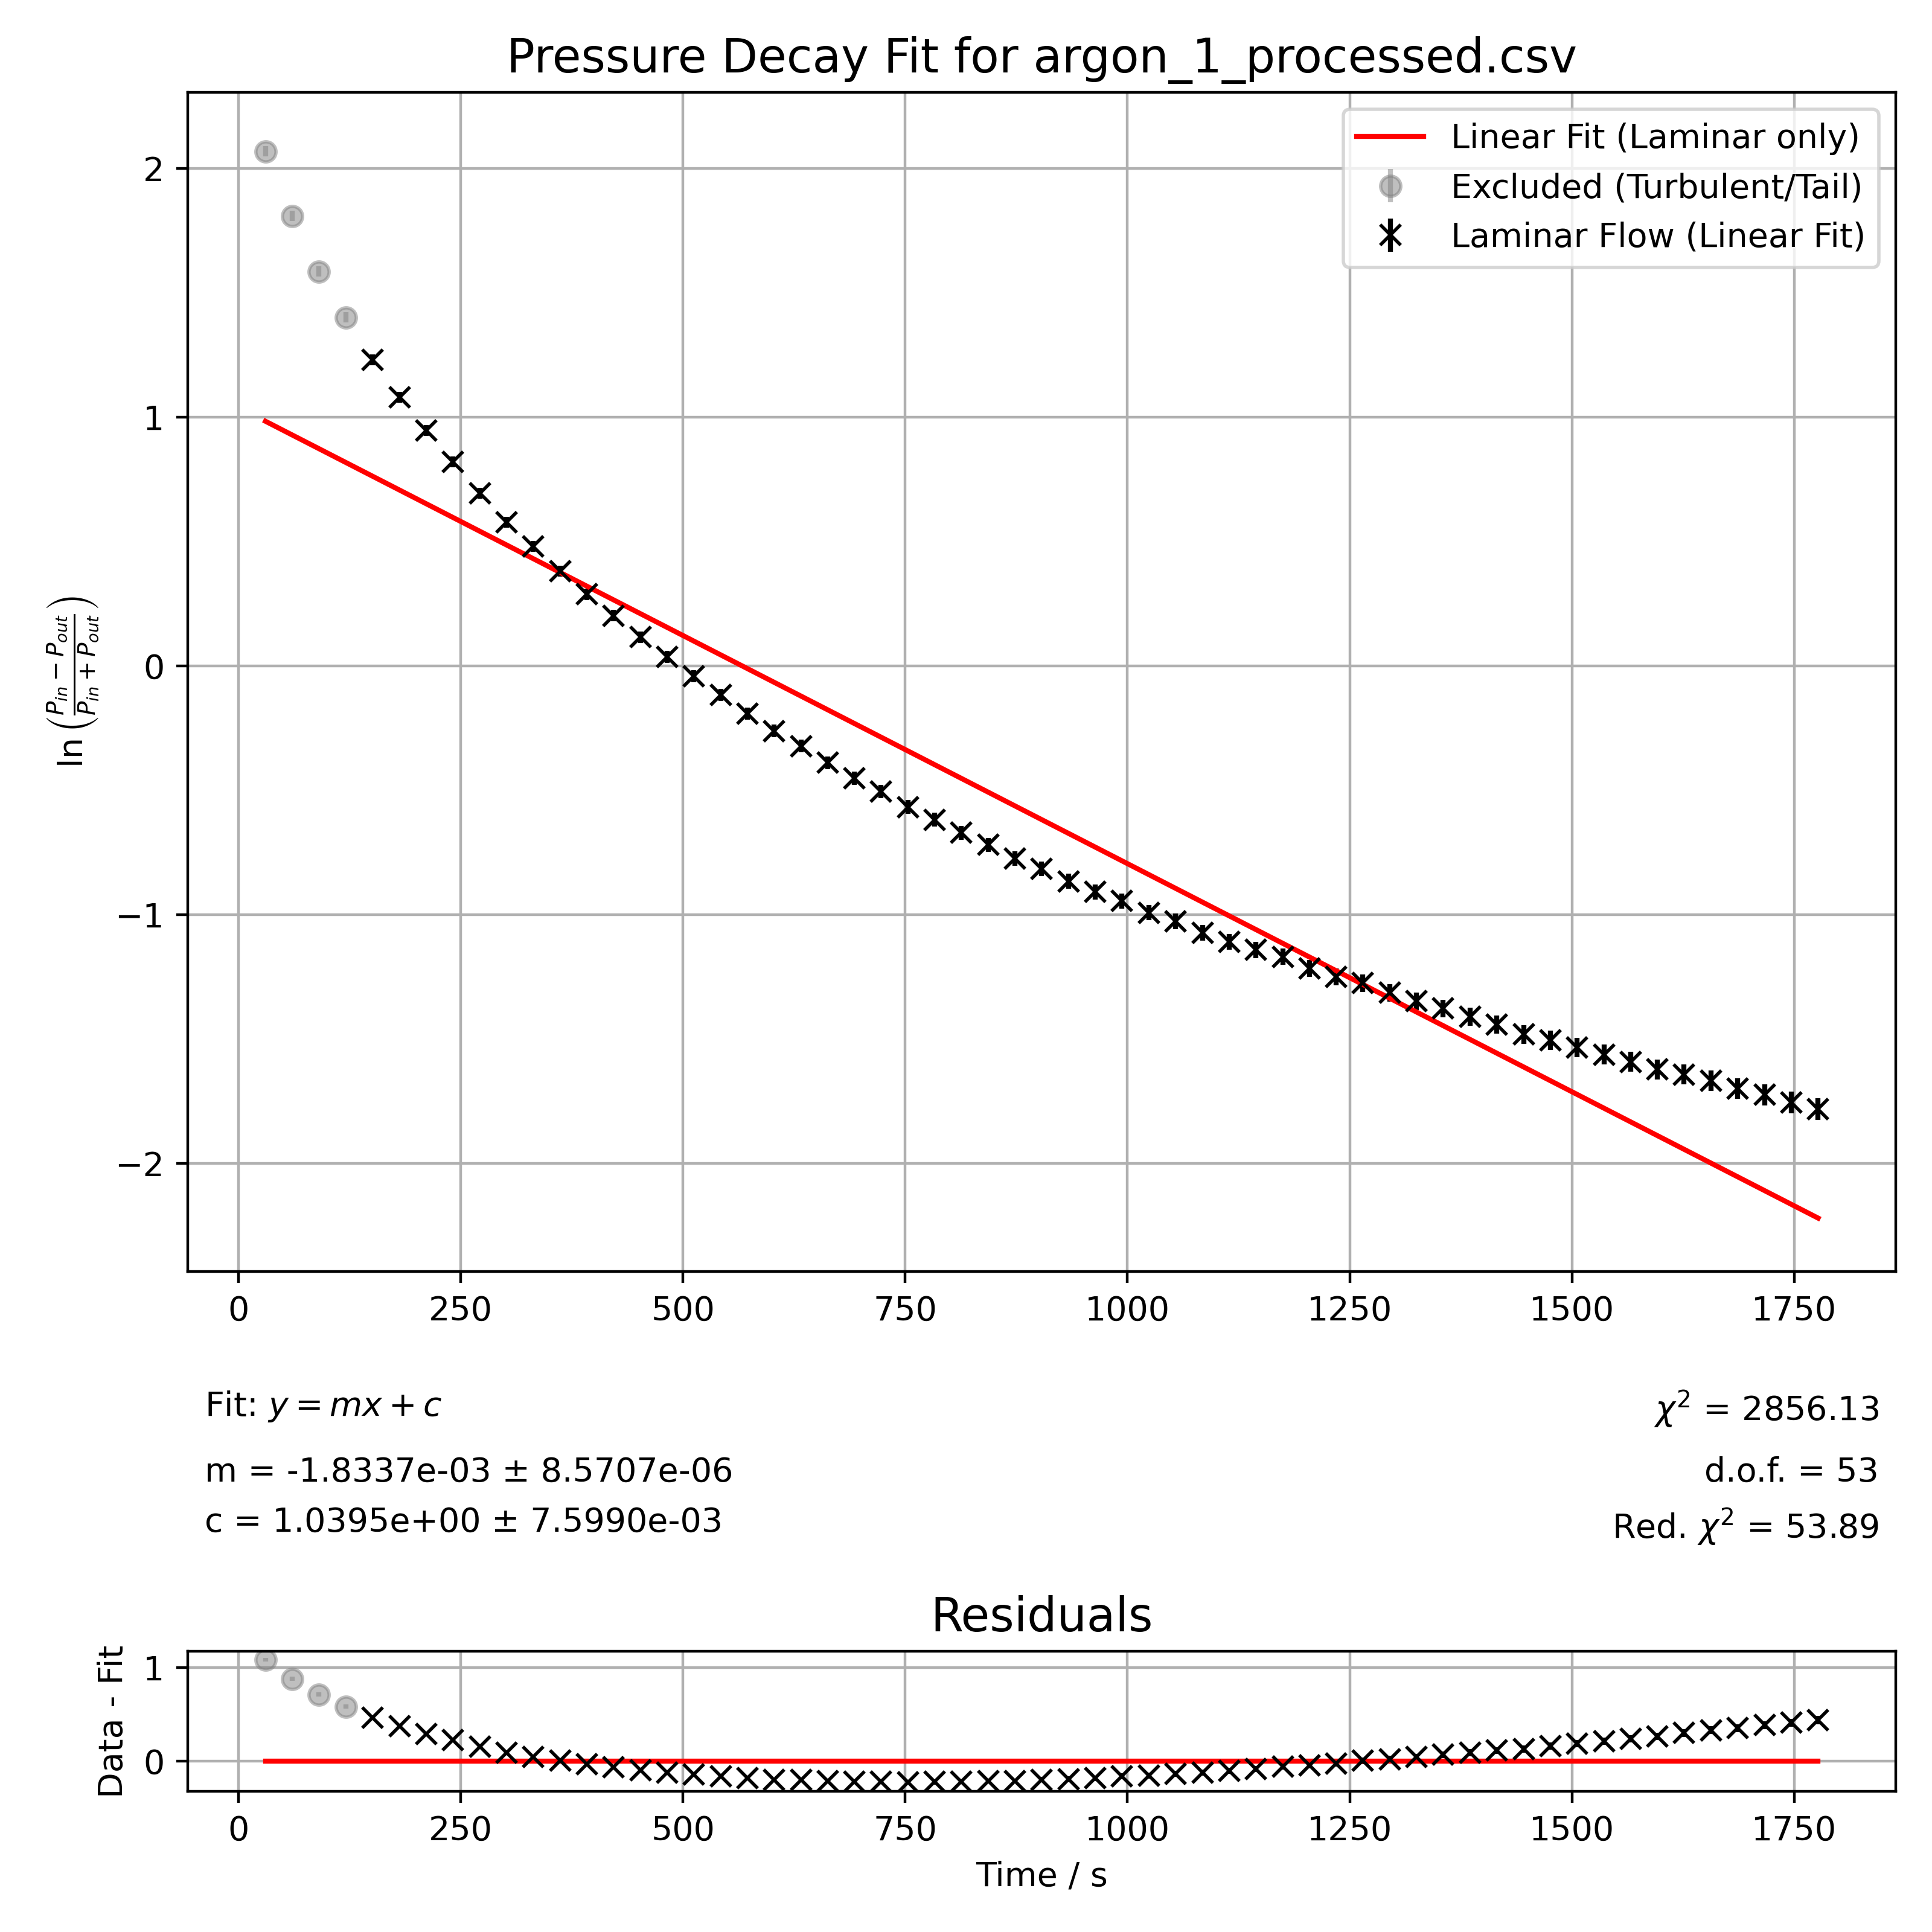

The data file committed next to this chart (first rows):
time_s, y, y_error, is_molecular
3.021000000000000085e+01, 2.069290190623460646e+00, 2.050510152540660838e-02, 0.000000000000000000e+00
6.031000000000000227e+01, 1.808878761035443539e+00, 2.065535094042860245e-02, 0.000000000000000000e+00
9.045000000000000284e+01, 1.585759785079523310e+00, 2.081916854392791214e-02, 0.000000000000000000e+00
1.205799999999999983e+02, 1.401650844440580634e+00, 2.098476082621433467e-02, 0.000000000000000000e+00
1.507899999999999920e+02, 1.230926273886193467e+00, 2.116808784020558429e-02, 1.000000000000000000e+00
1.810099999999999909e+02, 1.080685900134654265e+00, 2.135745070757118225e-02, 1.000000000000000000e+00
2.112100000000000080e+02, 9.462766273644116488e-01, 2.155273475408563469e-02, 1.000000000000000000e+00
2.412899999999999920e+02, 8.205724688151840862e-01, 2.176071837309622586e-02, 1.000000000000000000e+00
2.713199999999999932e+02, 6.947459019236421618e-01, 2.199680511182108833e-02, 1.000000000000000000e+00
3.014100000000000250e+02, 5.778485561964822326e-01, 2.224441701268095942e-02, 1.000000000000000000e+00
3.314200000000000159e+02, 4.807580921435956611e-01, 2.247325789896741435e-02, 1.000000000000000000e+00
3.615799999999999841e+02, 3.812612094110349181e-01, 2.273199784172170307e-02, 1.000000000000000000e+00
3.916299999999999955e+02, 2.882419157102949492e-01, 2.299832094027344856e-02, 1.000000000000000000e+00
4.217599999999999909e+02, 2.023365798332150134e-01, 2.326727982618071247e-02, 1.000000000000000000e+00
4.518999999999999773e+02, 1.161016228738453310e-01, 2.356153894097639742e-02, 1.000000000000000000e+00
4.820099999999999909e+02, 3.691035402009715249e-02, 2.385505011565150144e-02, 1.000000000000000000e+00
5.120800000000000409e+02, -4.020759996591555252e-02, 2.416410747561394470e-02, 1.000000000000000000e+00
5.422500000000000000e+02, -1.155343159228677946e-01, 2.448989213034156662e-02, 1.000000000000000000e+00
5.723500000000000227e+02, -1.916327719250925932e-01, 2.484490255689732197e-02, 1.000000000000000000e+00
6.024600000000000364e+02, -2.611180413262296218e-01, 2.519352367597605877e-02, 1.000000000000000000e+00
6.325499999999999545e+02, -3.211561293094978842e-01, 2.551488329128235102e-02, 1.000000000000000000e+00
6.625499999999999545e+02, -3.882835598994054394e-01, 2.589779127716670265e-02, 1.000000000000000000e+00
6.925599999999999454e+02, -4.508600425985568316e-01, 2.627864632385257943e-02, 1.000000000000000000e+00
7.226299999999999955e+02, -5.031716569124964344e-01, 2.661583500107507494e-02, 1.000000000000000000e+00
7.528400000000000318e+02, -5.664264277807886661e-01, 2.704783719496079569e-02, 1.000000000000000000e+00
7.830000000000000000e+02, -6.171124942839479877e-01, 2.741427247451344237e-02, 1.000000000000000000e+00
8.130599999999999454e+02, -6.701731170001239413e-01, 2.781830264649545054e-02, 1.000000000000000000e+00
8.432699999999999818e+02, -7.188548081037514637e-01, 2.820832734809464518e-02, 1.000000000000000000e+00
8.733999999999999773e+02, -7.737066884183622095e-01, 2.867114675915890046e-02, 1.000000000000000000e+00
9.035299999999999727e+02, -8.154730191382366655e-01, 2.904097823384490379e-02, 1.000000000000000000e+00
9.336599999999999682e+02, -8.646949832305048655e-01, 2.949712711904649287e-02, 1.000000000000000000e+00
9.636699999999999591e+02, -9.080001935564209203e-01, 2.991743733419284859e-02, 1.000000000000000000e+00
9.938899999999999864e+02, -9.440474089191980278e-01, 3.028145482585786058e-02, 1.000000000000000000e+00
1.023970000000000027e+03, -9.910142780700914589e-01, 3.077586206896551838e-02, 1.000000000000000000e+00
1.054109999999999900e+03, -1.025966098683255945e+00, 3.115915748360998869e-02, 1.000000000000000000e+00
1.084279999999999973e+03, -1.072067733445997373e+00, 3.168565585743499807e-02, 1.000000000000000000e+00
1.114470000000000027e+03, -1.107965897595224902e+00, 3.211276988765406071e-02, 1.000000000000000000e+00
1.144599999999999909e+03, -1.140403502729916196e+00, 3.251212111733241955e-02, 1.000000000000000000e+00
1.174750000000000000e+03, -1.168991835430690518e+00, 3.287498390627011796e-02, 1.000000000000000000e+00
1.204759999999999991e+03, -1.214898944459489538e+00, 3.347981397856709951e-02, 1.000000000000000000e+00
1.234779999999999973e+03, -1.248691269125314474e+00, 3.394311210262130479e-02, 1.000000000000000000e+00
1.264789999999999964e+03, -1.274502570516463207e+00, 3.430768680473584437e-02, 1.000000000000000000e+00
1.294869999999999891e+03, -1.312932381435086615e+00, 3.486823030888749203e-02, 1.000000000000000000e+00
1.325059999999999945e+03, -1.346996727848114528e+00, 3.538343204368894768e-02, 1.000000000000000000e+00
1.355200000000000045e+03, -1.376185626971602849e+00, 3.583907499802011648e-02, 1.000000000000000000e+00
1.385390000000000100e+03, -1.409030888093760980e+00, 3.636795155086341297e-02, 1.000000000000000000e+00
1.415519999999999982e+03, -1.441553403437915604e+00, 3.690902942171120360e-02, 1.000000000000000000e+00
1.445589999999999918e+03, -1.480385284519486255e+00, 3.757855416392001657e-02, 1.000000000000000000e+00
1.475799999999999955e+03, -1.503817430570416613e+00, 3.799532121648371147e-02, 1.000000000000000000e+00
1.505990000000000009e+03, -1.533310552046549535e+00, 3.853396348809192545e-02, 1.000000000000000000e+00
1.536000000000000000e+03, -1.561266987572807130e+00, 3.905941773478820156e-02, 1.000000000000000000e+00
1.566119999999999891e+03, -1.590861526861164998e+00, 3.963190184049080605e-02, 1.000000000000000000e+00
1.596140000000000100e+03, -1.621358683329794159e+00, 4.023984212923140125e-02, 1.000000000000000000e+00
1.626200000000000045e+03, -1.641341461447108685e+00, 4.064835845550279075e-02, 1.000000000000000000e+00
1.656339999999999918e+03, -1.666219926533085038e+00, 4.116850127011008331e-02, 1.000000000000000000e+00
1.686500000000000000e+03, -1.698214482824946137e+00, 4.185672914048412657e-02, 1.000000000000000000e+00
1.716630000000000109e+03, -1.722662603148728877e+00, 4.239767064225321430e-02, 1.000000000000000000e+00
1.746849999999999909e+03, -1.753597008133706225e+00, 4.310135720473578375e-02, 1.000000000000000000e+00
1.776980000000000018e+03, -1.781472561359919604e+00, 4.375437971375972790e-02, 1.000000000000000000e+00
